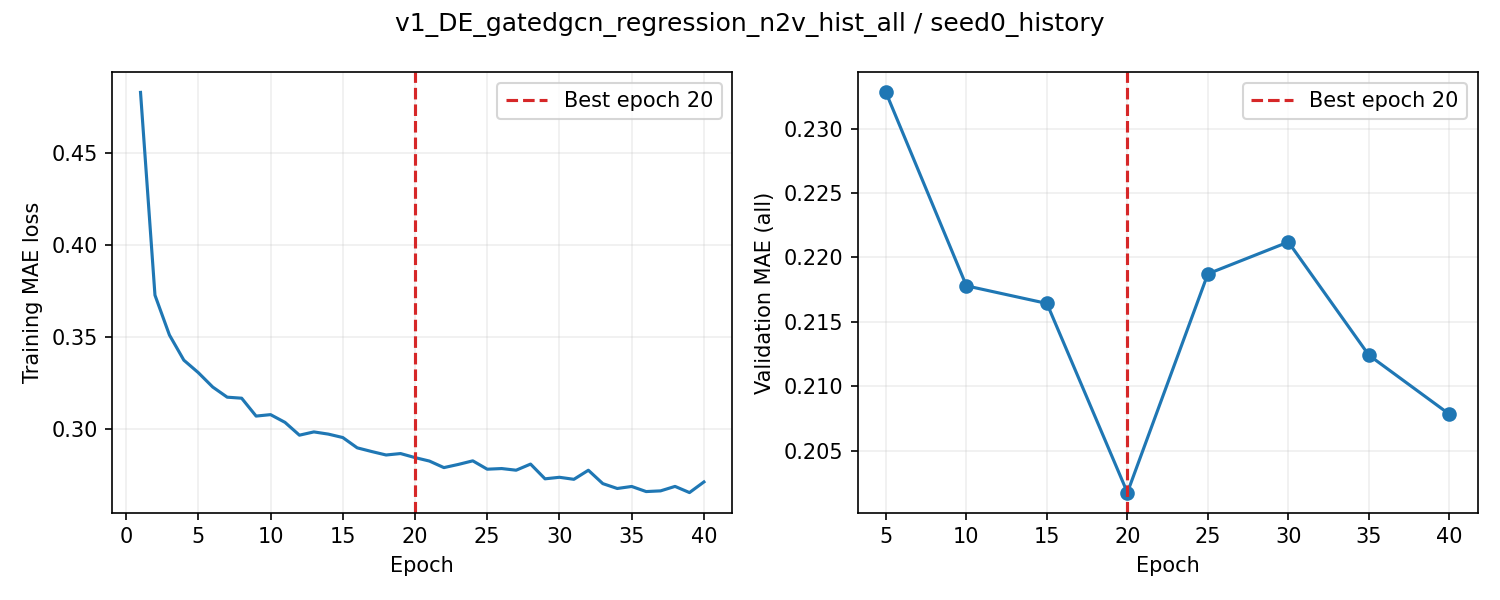

Data behind this chart, as committed beside it:
epoch, train_loss, valid_auroc, valid_mae, epoch_seconds, elapsed_seconds, is_best, best_epoch
1, 0.4831, , , 8.226, 8.227, False, 0
2, 0.3728, , , 7.86, 16.77, False, 0
3, 0.3511, , , 7.877, 24.7, False, 0
4, 0.3374, , , 7.893, 32.65, False, 0
5, 0.3306, 0.8698, 0.2328, 25.28, 57.99, True, 5
6, 0.3228, , , 7.816, 66.12, False, 5
7, 0.3173, , , 7.841, 74.02, False, 5
8, 0.3167, , , 7.865, 81.95, False, 5
9, 0.307, , , 7.857, 89.86, False, 5
10, 0.3078, 0.87, 0.2178, 28.71, 118.6, True, 10
11, 0.3036, , , 6.88, 125.8, False, 10
12, 0.2966, , , 6.889, 132.8, False, 10
13, 0.2984, , , 6.887, 139.7, False, 10
14, 0.2972, , , 6.9, 146.7, False, 10
15, 0.2953, 0.8685, 0.2164, 24.99, 171.7, True, 15
16, 0.2897, , , 6.884, 178.9, False, 15
17, 0.2877, , , 6.915, 185.9, False, 15
18, 0.2858, , , 6.893, 192.9, False, 15
19, 0.2866, , , 6.891, 199.8, False, 15
20, 0.2844, 0.8657, 0.2017, 24.23, 224.1, True, 20
21, 0.2825, , , 6.905, 231.3, False, 20
22, 0.2789, , , 6.897, 238.3, False, 20
23, 0.2807, , , 6.922, 245.3, False, 20
24, 0.2826, , , 6.898, 252.3, False, 20
25, 0.2781, 0.8615, 0.2187, 24.3, 276.6, False, 20
26, 0.2784, , , 6.884, 283.8, False, 20
27, 0.2775, , , 6.875, 290.7, False, 20
28, 0.2809, , , 6.945, 297.8, False, 20
29, 0.2728, , , 6.86, 304.7, False, 20
30, 0.2737, 0.8638, 0.2212, 23.89, 328.6, False, 20
31, 0.2726, , , 6.842, 335.8, False, 20
32, 0.2775, , , 6.839, 342.7, False, 20
33, 0.2702, , , 6.853, 349.6, False, 20
34, 0.2676, , , 6.842, 356.5, False, 20
35, 0.2687, 0.8577, 0.2124, 24.1, 380.7, False, 20
36, 0.2659, , , 6.872, 387.9, False, 20
37, 0.2663, , , 6.88, 394.8, False, 20
38, 0.2687, , , 6.881, 401.7, False, 20
39, 0.2654, , , 6.856, 408.8, False, 20
40, 0.2711, 0.8573, 0.2078, 23.85, 432.7, False, 20
